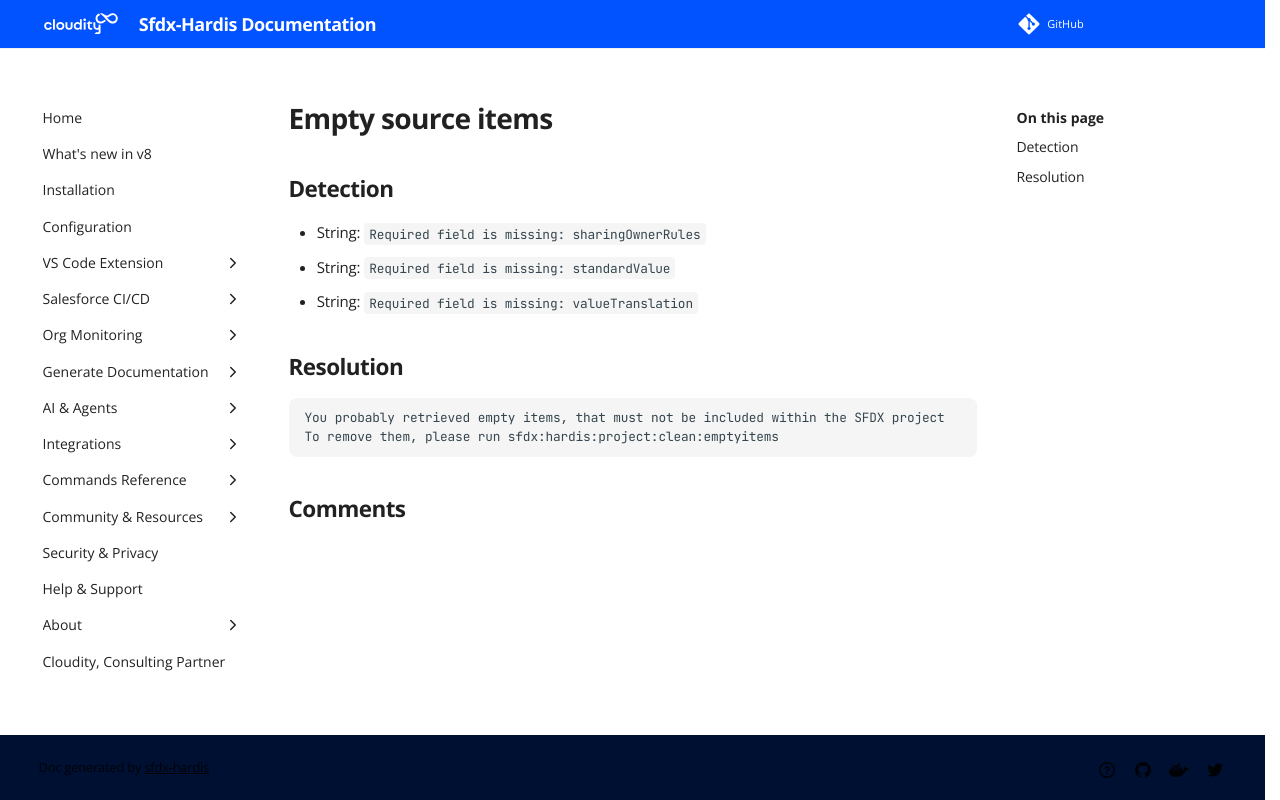

repository: hardisgroupcom/sfdx-hardis · page: sf-deployment-assistant/Empty-source-items/index.html · generator: mkdocs

---
title: "Empty source items (Deployment assistant)"
description: "How to solve Salesforce deployment error \"Required field is missing: sharingOwnerRules\""
---
<!-- markdownlint-disable MD013 -->
# Empty source items

## Detection

- String: `Required field is missing: sharingOwnerRules`
- String: `Required field is missing: standardValue`
- String: `Required field is missing: valueTranslation`

## Resolution

```shell
You probably retrieved empty items, that must not be included within the SFDX project
To remove them, please run sfdx:hardis:project:clean:emptyitems
```
